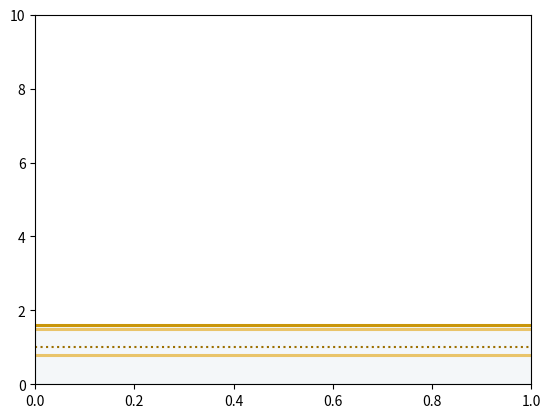

Python code for this plot:
"""Biological behavioural precision (endpoint error, cm) — single source of truth for the reference
lines drawn on every model-vs-biology plot (4-monkey-net non-maze + 4-11monkey-net maze). Numbers are
MEASURED from our own datasets except where marked (lit.). Reproduction snippets are in the project notes.

NON-MAZE reaching (4-monkey-net):
  monkey  Area2_Bump S1   1.5 cm   MEASURED, n=364   (raw hand endpoint 1.47±0.77 cm to target centre)
  iBCI    human IC cursor 1.6 cm   MEASURED, n=185   (normalised 0.184 × 8.8 cm reach; tetraplegic BMI,
                                                      native units are screen a.u. -> mapped to the reach scale)
  MEG     human MEG reach ~1.0 cm  ABLE-BODIED (lit.) (our MEG .mat ships NO endpoint coords -- only 306-ch
                                                      MEG + 3 accelerometer axes; a healthy human's centre-out
                                                      reach endpoint error is ~0.5-1 cm, so this is a cited
                                                      reference, NOT a number derived from our data)
MAZE (4-11monkey-net):
  maze    MC_Maze M1      0.8 cm   MEASURED, n=2295  (cursor endpoint 0.83±0.47 cm; 0.53 cm acceptance window)

Model err_cm is on this SAME cm axis (motor_zoo err_cm = 100*dist_m; SUCCESS_CM=5, strict 2 cm), so the
monkey/maze measured cm values are directly comparable; the iBCI value is a reach-scaled normalisation and
the MEG value is an able-bodied literature reference (both labelled as such).
"""
from matplotlib.lines import Line2D

# key: (value_cm, legend_label, colour, linestyle, measured_from_our_data)
REACH = {
    "monkey": (1.5, "monkey S1 · Area2_Bump (measured)",        "#e9c46a", "-",  True),
    "ibci":   (1.6, "human iBCI cursor · IC (measured)",        "#c9960a", "-",  True),
    "meg":    (1.0, "human MEG reach · able-bodied (lit. ref)", "#9c6f00", ":",  False),
}
MAZE = {
    "maze":   (0.8, "monkey cursor · MC_Maze (measured)",       "#e9c46a", "-",  True),
}


def draw(ax, refs=REACH, band=True, label=True, fs=8):
    """Draw the biological reference lines (+ a spanning 'biological precision' band) on a cm-axis plot.
    Returns Line2D legend handles so the caller can fold them into its own legend."""
    vals = [v[0] for v in refs.values()]
    if band:
        ax.axhspan(0, max(vals), color="#457b9d", alpha=0.06, zorder=0)   # region where a model matches biology
    handles = []
    for v, lab, col, ls, meas in refs.values():
        ax.axhline(v, color=col, ls=ls, lw=2.2 if meas else 1.5, zorder=2)
        handles.append(Line2D([0], [0], color=col, ls=ls, lw=2.2 if meas else 1.5, label=lab))
    return handles


if __name__ == "__main__":
    import matplotlib; matplotlib.use("Agg"); import matplotlib.pyplot as plt
    fig, ax = plt.subplots(); ax.set_ylim(0, 10)
    h = draw(ax); assert len(h) == 3
    hm = draw(ax, MAZE, band=False); assert len(hm) == 1
    print("bio_ref OK:", {k: v[0] for k, v in REACH.items()}, "| maze", MAZE["maze"][0], "cm")
